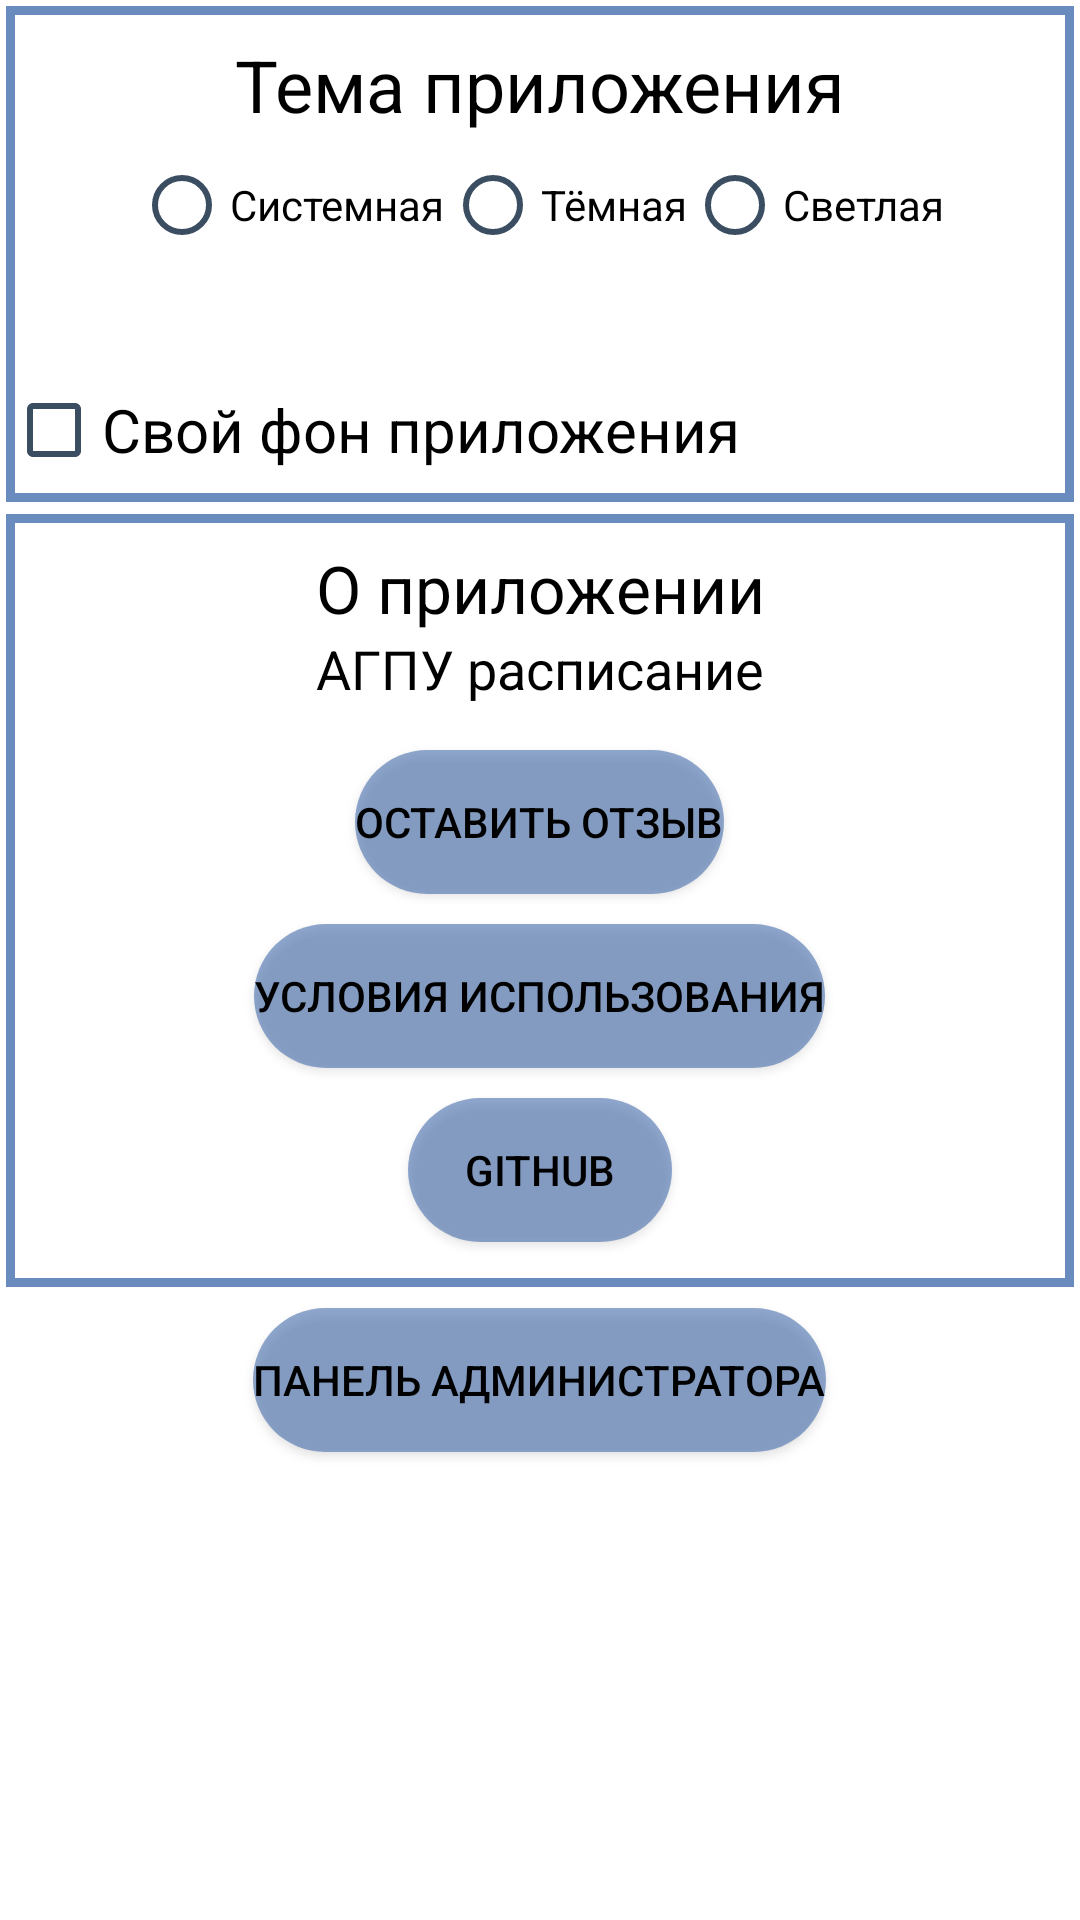

The Android layout XML behind this screen, and the referenced resources:
<!-- AndroidManifest.xml: application theme Theme.MyApp.Main -->
<!-- res/layout/fragment_main_activity_settings_show.xml -->
<?xml version="1.0" encoding="utf-8"?>
<RelativeLayout
    xmlns:android="http://schemas.android.com/apk/res/android"
    xmlns:tools="http://schemas.android.com/tools"
    android:layout_width="match_parent"
    android:layout_height="match_parent">

    <RelativeLayout
        android:id="@+id/theme_layout"
        android:layout_margin="2dp"
        android:background="@drawable/background_mini_pic_stroke"
        android:layout_width="match_parent"
        android:layout_height="wrap_content" >

        <TextView
            android:id="@+id/settings_theme_text"
            android:layout_width="match_parent"
            android:textAlignment="center"
            android:layout_height="wrap_content"
            android:layout_marginTop="10dp"
            android:text="@string/settings_main_text"
            android:textSize="24sp" />

        <RadioGroup
            android:id="@+id/theme_radio_group"
            android:layout_width="wrap_content"
            android:layout_height="wrap_content"
            android:layout_below="@id/settings_theme_text"
            android:layout_centerHorizontal="true"
            android:orientation="horizontal">

            <RadioButton
                android:id="@+id/theme_system"
                android:layout_width="wrap_content"
                android:layout_height="wrap_content"
                android:text="@string/Theme_system" />

            <RadioButton
                android:id="@+id/theme_dark"
                android:layout_width="wrap_content"
                android:layout_height="wrap_content"
                android:text="@string/Theme_dark" />

            <RadioButton
                android:id="@+id/theme_light"
                android:layout_width="wrap_content"
                android:layout_height="wrap_content"
                android:text="@string/Theme_light" />
        </RadioGroup>

        
        <ImageView
            android:id="@+id/animImage"
            android:layout_width="100dp"
            android:layout_height="100dp"
            android:src="@drawable/agpu_ico"
            android:visibility="invisible" />

        <TextView
            android:id="@+id/ficha_count_text"
            android:layout_width="wrap_content"
            android:layout_height="wrap_content"
            android:layout_below="@id/theme_radio_group"
            android:text="@string/ficha_count"
            android:textSize="20sp"
            android:visibility="invisible" />

        <TextView
            android:id="@+id/ficha_count"
            android:layout_width="wrap_content"
            android:layout_height="wrap_content"
            android:layout_below="@id/theme_radio_group"
            android:layout_toEndOf="@id/ficha_count_text"
            android:textSize="20sp"
            android:visibility="invisible" />


        <ImageView
            android:id="@+id/ficha_nyan"
            android:layout_width="wrap_content"
            android:layout_height="wrap_content"
            android:layout_below="@id/ficha_count_text"
            android:visibility="invisible" />

        <CheckBox
            android:id="@+id/my_app_background_checkbox"
            android:layout_width="wrap_content"
            android:layout_height="wrap_content"
            android:layout_below="@id/ficha_nyan"
            android:text="@string/MyBackground"
            android:textSize="20sp" />

        
        <GridLayout
            android:id="@+id/layout_change_background"
            android:visibility="invisible"
            android:layout_width="0dp"
            android:layout_height="0dp"
            android:layout_below="@id/my_app_background_checkbox"
            android:layout_centerHorizontal="true"
            android:columnCount="2"
            android:orientation="horizontal">

            <TextView
                android:layout_width="wrap_content"
                android:layout_height="wrap_content"
                android:layout_row="0"
                android:layout_column="0"
                android:padding="10dp"
                android:text="@string/light_theme"
                android:textSize="20sp" />

            <ImageView
                android:id="@+id/background_light_image_selector"
                android:layout_width="100dp"
                android:layout_height="100dp"
                android:layout_row="1"
                android:layout_column="0"
                android:src="@drawable/background_light"
                tools:ignore="ContentDescription" />

            <ImageView
                android:id="@+id/background_light_image_selector_darker"
                android:layout_width="100dp"
                android:layout_height="100dp"
                android:layout_row="1"
                android:layout_column="0"
                android:src="@drawable/background_mini_pic_stroke"
                tools:ignore="ContentDescription" />


            <SeekBar
                android:id="@+id/seekBarLight"
                android:layout_row="2"
                android:layout_column="0"
                android:layout_width="200dp"
                android:progressDrawable="@drawable/seek_bg"
                android:layout_height="30sp" />

            <TextView
                android:layout_width="wrap_content"
                android:layout_height="wrap_content"
                android:layout_row="0"
                android:layout_column="1"
                android:padding="10dp"
                android:text="@string/dark_theme"
                android:textSize="20sp" />

            <ImageView
                android:id="@+id/background_dark_image_selector"
                android:layout_width="100dp"
                android:layout_height="100dp"
                android:layout_row="1"
                android:layout_column="1"
                android:src="@drawable/background_dark"
                tools:ignore="ContentDescription" />

            <ImageView
                android:id="@+id/background_dark_image_selector_darker"
                android:layout_width="100dp"
                android:layout_height="100dp"
                android:layout_row="1"
                android:layout_column="1"
                android:src="@drawable/background_mini_pic_stroke"
                tools:ignore="ContentDescription" />
            <SeekBar
                android:id="@+id/seekBarDark"
                android:layout_row="2"
                android:layout_column="1"
                android:layout_width="200dp"
                android:progressDrawable="@drawable/seek_bg"
                android:layout_height="30sp" />

        </GridLayout>
    </RelativeLayout>
    <RelativeLayout
        android:id="@+id/update_layout"
        android:layout_below="@id/theme_layout"
        android:background="@drawable/background_mini_pic_stroke"
        android:layout_margin="2dp"
        android:padding="10dp"
        android:layout_width="match_parent"
        android:layout_height="wrap_content">
        <TextView
            android:id="@+id/about_header"
            android:layout_width="match_parent"
            android:layout_height="wrap_content"
            android:textAlignment="center"
            android:textSize="22sp"
            android:text="@string/about_app" />

        <TextView
            android:id="@+id/about_version_text"
            android:textAlignment="center"
            android:layout_width="match_parent"
            android:text="@string/app_name"
            android:layout_marginBottom="10dp"
            android:textSize="18sp"
            android:layout_below="@id/about_header"
            android:layout_height="wrap_content" />

        <Button
            android:id="@+id/leave_a_review"
            android:layout_margin="5dp"
            android:text="@string/Leave_a_review"
            android:layout_width="wrap_content"
            android:layout_centerHorizontal="true"
            android:layout_below="@id/about_version_text"
            android:background="@drawable/small_button"
            android:layout_height="wrap_content" />
        <Button
            android:id="@+id/terms_of_use_btn"
            android:layout_margin="5dp"
            android:text="@string/Terms_of_use"
            android:layout_below="@id/leave_a_review"
            android:layout_centerHorizontal="true"
            android:background="@drawable/small_button"
            android:layout_width="wrap_content"
            android:layout_height="wrap_content" />

        <Button
            android:id="@+id/GitHub_btn"
            android:layout_margin="5dp"
            android:text="@string/Github"
            android:layout_below="@id/terms_of_use_btn"
            android:layout_centerHorizontal="true"
            android:background="@drawable/small_button"
            android:layout_width="wrap_content"
            android:layout_height="wrap_content" />
    </RelativeLayout>
    <Button
        android:id="@+id/admin_btn"
        android:layout_margin="5dp"
        android:text="@string/admin_panel"
        android:layout_width="wrap_content"
        android:layout_centerHorizontal="true"
        android:layout_below="@id/update_layout"
        android:background="@drawable/small_button"
        android:layout_height="wrap_content" />
</RelativeLayout>
<!-- resources referenced by this layout -->
<resources>
  <!-- drawable background_dark (drawable) -->
  <?xml version="1.0" encoding="utf-8"?>
  <layer-list>
  
      <item xmlns:android="http://schemas.android.com/apk/res/android">
          <bitmap
              android:gravity="center"
              android:src="@drawable/background_pic_dark" />
      </item>
  
  </layer-list>
  <!-- drawable background_light (drawable) -->
  <?xml version="1.0" encoding="utf-8"?>
  <layer-list>
  
      <item xmlns:android="http://schemas.android.com/apk/res/android">
          <bitmap
              android:gravity="fill"
              android:src="@drawable/background_pic_light" />
      </item>
  
  </layer-list>
  <!-- drawable background_mini_pic_stroke (drawable) -->
  <?xml version="1.0" encoding="utf-8"?>
  <selector xmlns:android="http://schemas.android.com/apk/res/android">
      <item>
          <shape android:shape= "rectangle"  >
              <stroke android:width="3sp"  android:color="@color/sea50"/>
          </shape>
      </item>
  </selector>
  <!-- drawable seek_bg (drawable) -->
  <?xml version="1.0" encoding="utf-8"?>
  <layer-list xmlns:android="http://schemas.android.com/apk/res/android">
      <item>
          <shape>
              <gradient
                  android:endColor="@color/coal"
                  android:startColor="@color/sea"
                  android:useLevel="true"/>
              <corners android:radius="20dp" />
          </shape>
      </item>
  </layer-list>
  <!-- drawable small_button (drawable) -->
  <?xml version="1.0" encoding="utf-8"?>
  <selector xmlns:android="http://schemas.android.com/apk/res/android">
      <item>
          <shape android:shape="rectangle">
              <solid android:color="@color/button_color"/>
              <corners android:radius="35dp" />
          </shape>
      </item>
  </selector>
  <string name="Github" translatable="false">Github</string>
  <string name="Leave_a_review">Оставить отзыв</string>
  <string name="MyBackground">Свой фон приложения</string>
  <string name="Terms_of_use">Условия использования</string>
  <string name="Theme_dark">Тёмная</string>
  <string name="Theme_light">Светлая</string>
  <string name="Theme_system">Системная</string>
  <string name="about_app">О приложении</string>
  <string name="admin_panel">Панель администратора</string>
  <string name="app_name">АГПУ расписание</string>
  <string name="dark_theme">Темная тема</string>
  <string name="ficha_count">Найдено пасхолок:</string>
  <string name="light_theme">Светлая тема</string>
  <string name="settings_main_text">Тема приложения</string>
  <color name="sea50">#CC446EAE</color>
  <color name="coal">#3b4d61</color>
  <color name="sea">#077b8a</color>
  <color name="button_color">#96446EAE</color>
  <color name="error">#BA3038</color>
  <color name="black">#FF000000</color>
  <color name="fierd50">#662e327b</color>
</resources>
